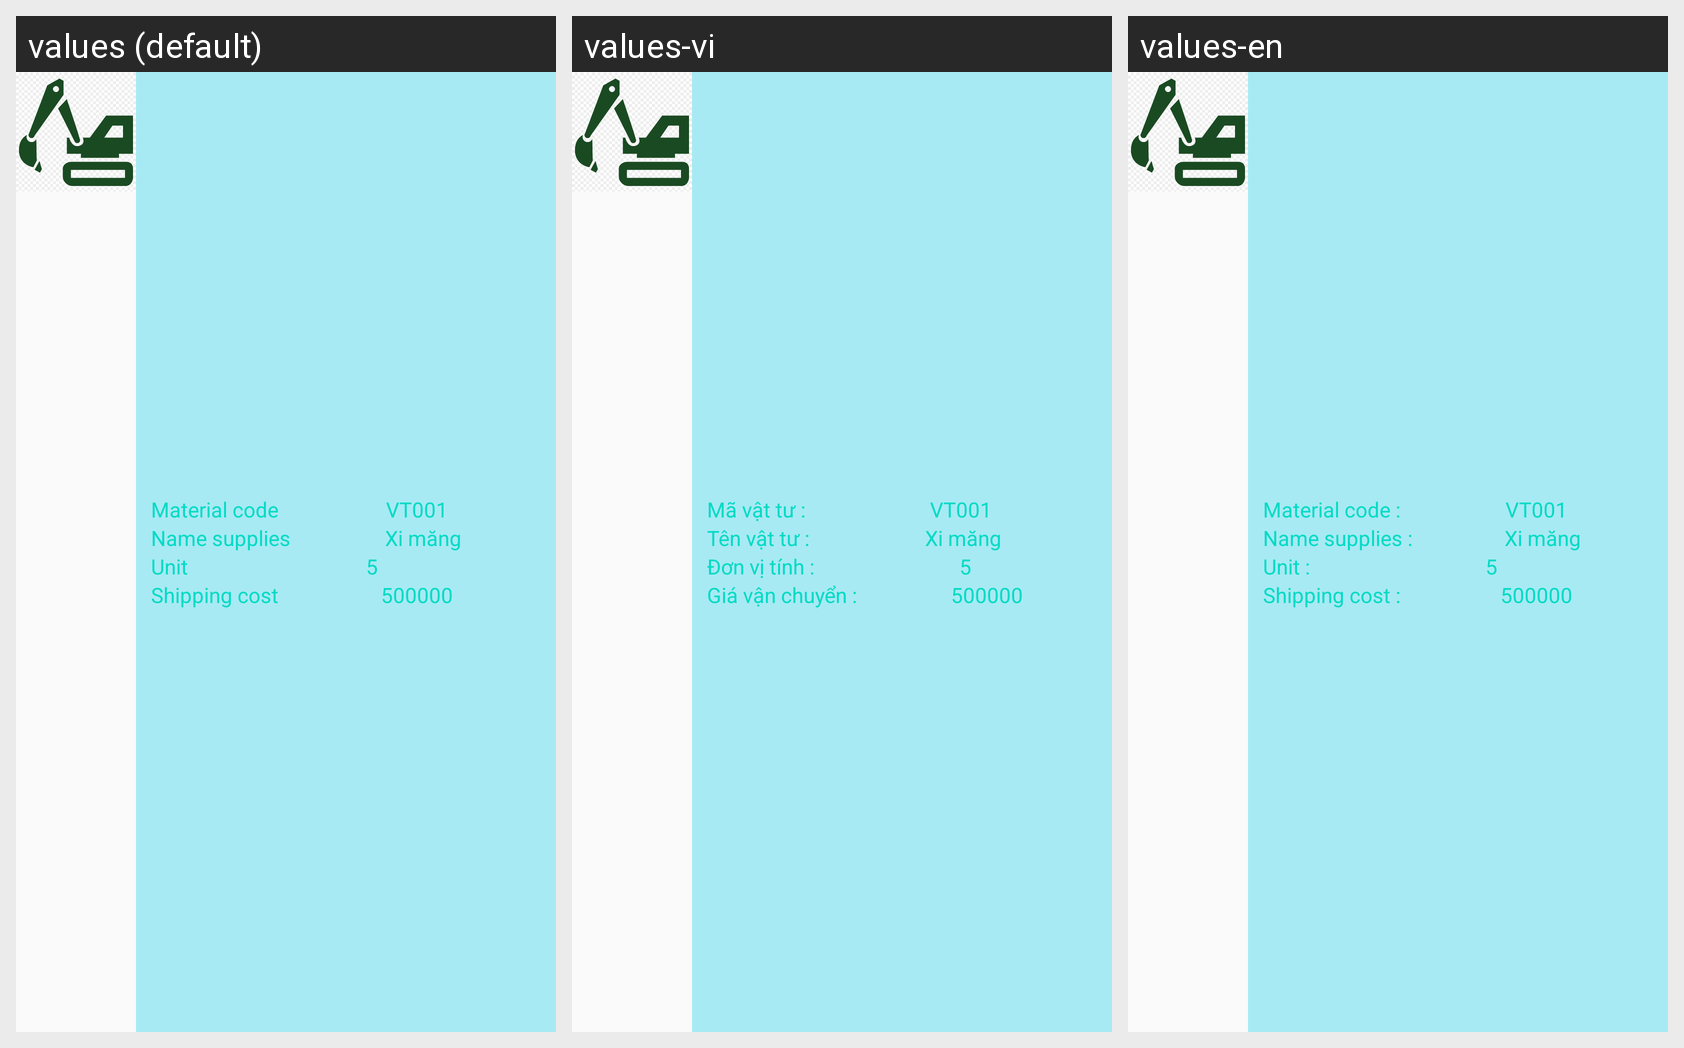

Here is an Android app screen in its default locale and in the app's own translations. Write out the translated-string differences for the strings that appear on this screen.
Android screen res/layout/list_vattu.xml rendered under 3 locales, left to right: values (default), values-vi, values-en. Device: Nexus 5 (rendered at 1080×1920; each locale shown at half size, 540×960, under a caption strip naming it); theme AppTheme.
Strings drawn on this screen, with the default value and each locale's value (text and hints the layout hard-codes, and strings that could not be matched under every locale, appear in the picture but are not listed):

mavt
  values: Material code
  values-vi: Mã vật tư : 
  values-en: Material code : 

tenvt
  values: Name supplies
  values-vi: Tên vật tư : 
  values-en: Name supplies : 

dvtinh
  values: Unit
  values-vi: Đơn vị tính : 
  values-en: Unit : 

giavc
  values: Shipping cost
  values-vi: Giá vận chuyển : 
  values-en: Shipping cost :
